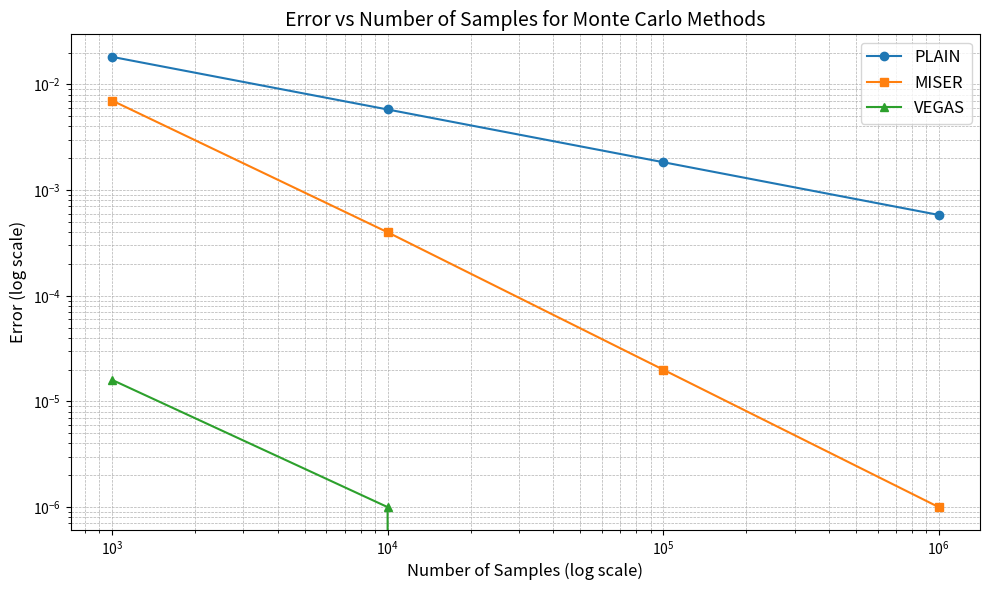

Here is the Python script that generated this plot:
import matplotlib.pyplot as plt
import numpy as np

# Dane z wyników zadania
num_samples = [1000, 10000, 100000, 1000000]
plain_error = [0.018233, 0.005792, 0.001837, 0.000582]
miser_error = [0.007041, 0.000399, 0.000020, 0.000001]
vegas_error = [0.000016, 0.000001, 0.000000, 0.000000]

# Wykres błędu w skali log-log
plt.figure(figsize=(10, 6))
plt.loglog(num_samples, plain_error, label='PLAIN', marker='o')
plt.loglog(num_samples, miser_error, label='MISER', marker='s')
plt.loglog(num_samples, vegas_error, label='VEGAS', marker='^')

# Dodanie opisu osi i tytułu
plt.xlabel('Number of Samples (log scale)', fontsize=12)
plt.ylabel('Error (log scale)', fontsize=12)
plt.title('Error vs Number of Samples for Monte Carlo Methods', fontsize=14)
plt.legend(fontsize=12)
plt.grid(which="both", linestyle='--', linewidth=0.5)
plt.tight_layout()

# Wyświetlenie wykresu
plt.show()
plt.savefig("monte_carlo_error.png")
